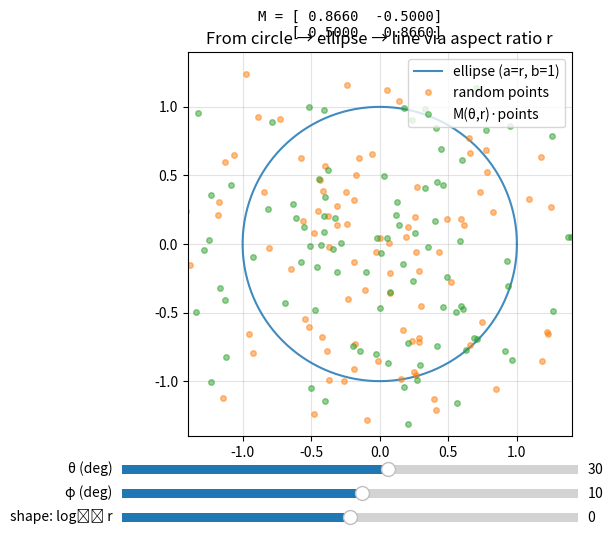

The matplotlib source for this figure:
# elliptical_rotation_family.py
import numpy as np
import matplotlib.pyplot as plt
from matplotlib.widgets import Slider

def R2(theta):
    c, s = np.cos(theta), np.sin(theta)
    return np.array([[c, -s],[s, c]])

def M_theta_r(theta, r):
    # S = diag(r, 1) is equivalent to a/b = r
    # M = S^{-1} R S  -> explicit closed form avoids matrix mult & keeps it stable
    c, s = np.cos(theta), np.sin(theta)
    return np.array([[c, -r*s],[s/r, c]])

def ellipse_points(r, n=400):
    # Ellipse with semi-axes (a,b) = (r, 1). (Scaling overall doesn't matter.)
    t = np.linspace(0, 2*np.pi, n)
    return np.vstack((r*np.cos(t), np.sin(t)))

# --- initial params
theta0_deg = 30.0
phi0_deg   = 10.0
logr0      = 0.0   # log10(r); r=10**logr, so logr=0 -> r=1 (circle)

# --- figure
fig, ax = plt.subplots(figsize=(6,6))
plt.subplots_adjust(left=0.12, right=0.98, bottom=0.23, top=0.87)

# draw ellipse
r0 = 10.0**logr0
E = ellipse_points(r0)
(ell_line,) = ax.plot(E[0], E[1], lw=1.5, alpha=0.85, label='ellipse (a=r, b=1)')

def base_point(r, phi_rad):
    return np.array([r*np.cos(phi_rad), np.sin(phi_rad)])

# random points
np.random.seed(42)
n_pts = 100
random_pts = np.random.randn(2, n_pts) * 0.8
theta0 = np.deg2rad(theta0_deg)
transformed_pts = M_theta_r(theta0, r0) @ random_pts

(pt0_scatter,) = ax.plot(random_pts[0], random_pts[1], 'o', alpha=0.5, ms=4, label='random points')
(ptθ_scatter,) = ax.plot(transformed_pts[0], transformed_pts[1], 'o', alpha=0.5, ms=4, label='M(θ,r)·points')

ax.set_aspect('equal', adjustable='box')
ax.grid(True, alpha=0.35)
ax.legend(loc='upper right')

m = 1.4*max(r0, 1.0)
ax.set_xlim(-m, m); ax.set_ylim(-m, m)
ax.set_title("From circle → ellipse → line via aspect ratio r")

M0 = M_theta_r(theta0, r0)
matrix_text = fig.text(0.5, 0.94, '', ha='center', va='top', family='monospace', fontsize=10)
matrix_text.set_text(f'M = [{M0[0,0]:7.4f}  {M0[0,1]:7.4f}]\n    [{M0[1,0]:7.4f}  {M0[1,1]:7.4f}]')

# --- sliders
ax_theta = plt.axes([0.12, 0.16, 0.76, 0.03])
ax_phi   = plt.axes([0.12, 0.12, 0.76, 0.03])
ax_logr  = plt.axes([0.12, 0.08, 0.76, 0.03])

s_theta = Slider(ax_theta, 'θ (deg)', -180.0, 180.0, valinit=theta0_deg)
s_phi   = Slider(ax_phi,   'φ (deg)', -180.0, 180.0, valinit=phi0_deg)
# logr in [-3, +3] -> r in [1e-3, 1e+3]. Avoid exactly r=0.
s_logr  = Slider(ax_logr,  'shape: log₁₀ r', -3.0, 3.0, valinit=logr0)

def update(_):
    theta = np.deg2rad(s_theta.val)
    phi   = np.deg2rad(s_phi.val)
    logr  = s_logr.val
    r     = 10.0**logr

    # ellipse and points
    E = ellipse_points(r)
    ell_line.set_data(E[0], E[1])

    M = M_theta_r(theta, r)
    transformed_pts = M @ random_pts

    pt0_scatter.set_data(random_pts[0], random_pts[1])
    ptθ_scatter.set_data(transformed_pts[0], transformed_pts[1])

    # autoscale with r
    m = 1.4*max(r, 1.0)
    ax.set_xlim(-m, m); ax.set_ylim(-m, m)

    matrix_text.set_text(f'M = [{M[0,0]:7.4f}  {M[0,1]:7.4f}]\n    [{M[1,0]:7.4f}  {M[1,1]:7.4f}]')

    fig.canvas.draw_idle()

for s in (s_theta, s_phi, s_logr):
    s.on_changed(update)

plt.show()
